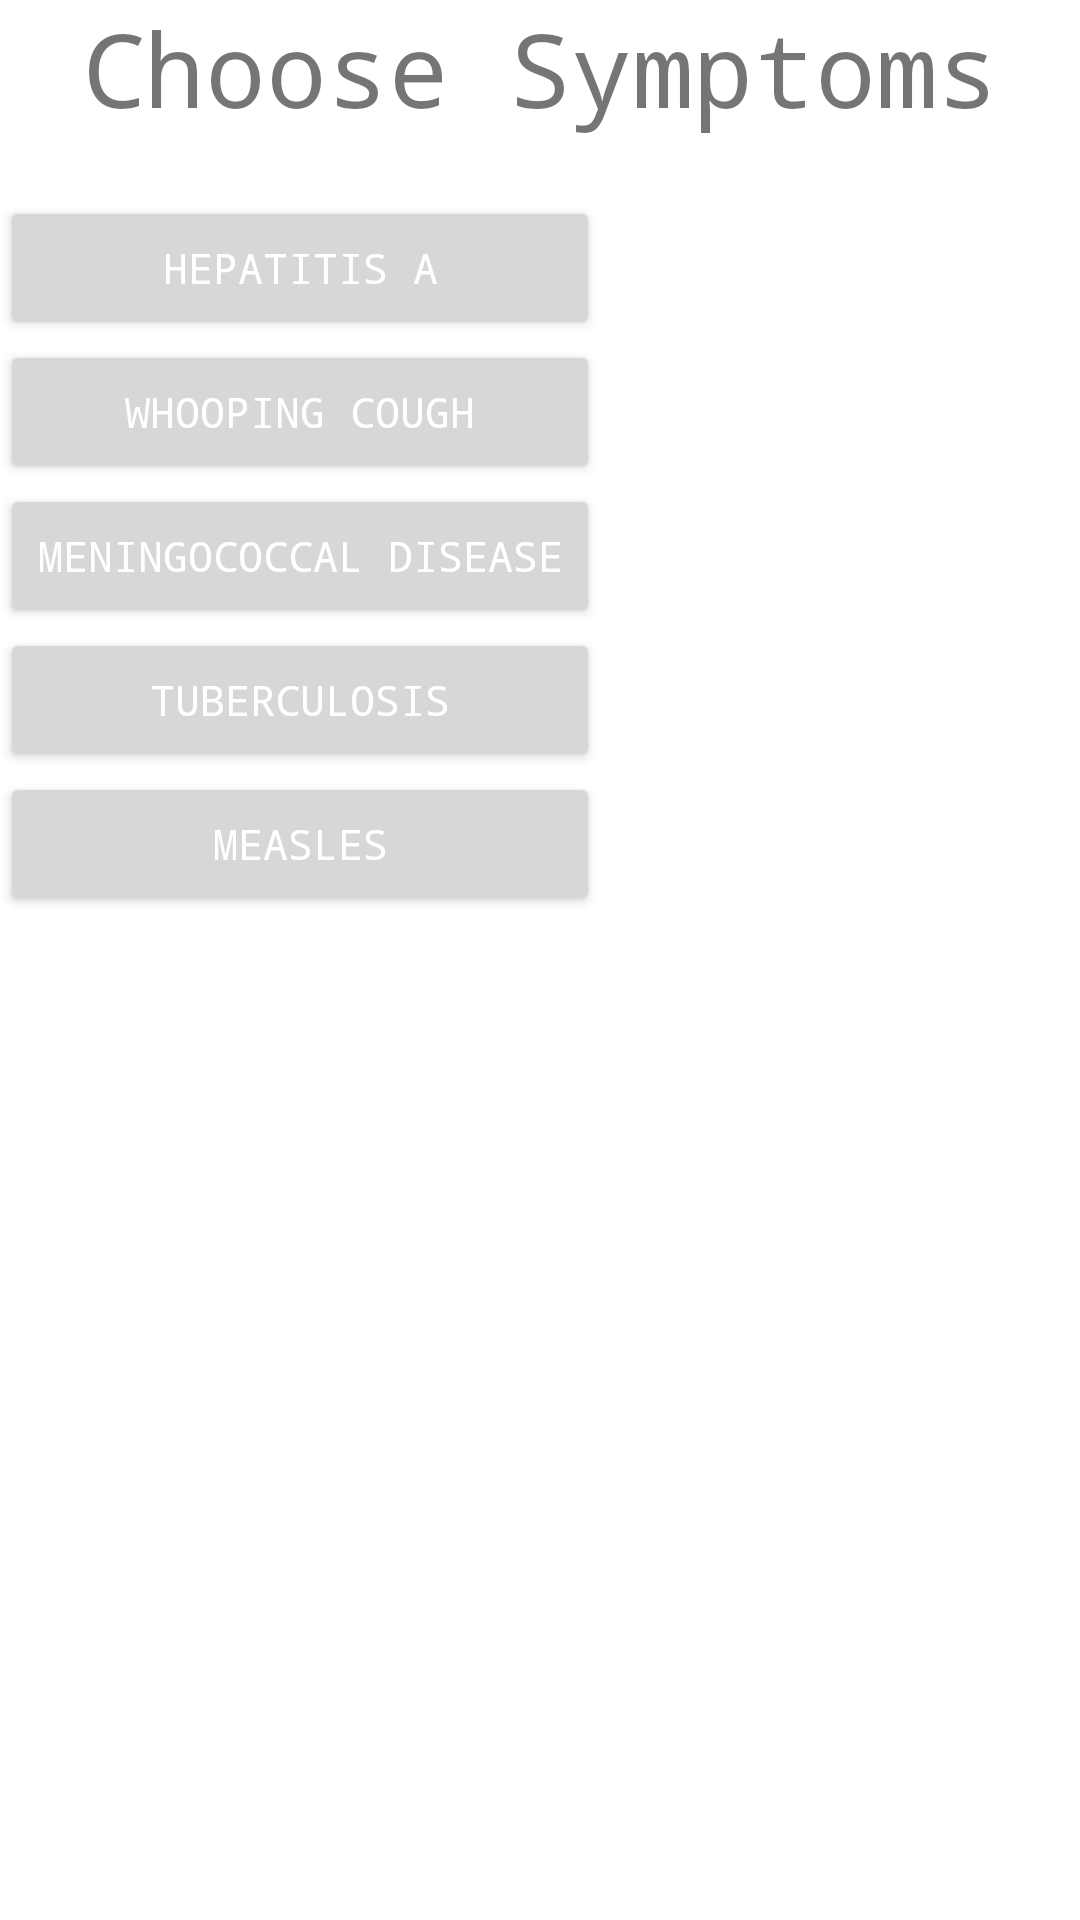

Android layout source for this screen:
<!-- AndroidManifest.xml: application theme Theme.CACProject -->
<!-- res/layout/activity_choose.xml -->
<?xml version="1.0" encoding="utf-8"?>
<LinearLayout xmlns:android="http://schemas.android.com/apk/res/android"
    xmlns:app="http://schemas.android.com/apk/res-auto"
    xmlns:tools="http://schemas.android.com/tools"
    android:layout_width="match_parent"
    android:layout_height="match_parent"
    android:orientation="vertical">

    <TextView
        android:id="@+id/chooseTitleText"
        android:layout_width="match_parent"
        android:layout_height="wrap_content"
        android:text="Choose Symptoms"
        android:typeface="monospace"
        android:textColor="@color/darkpurple"
        android:textAlignment="center"
        android:textSize="34sp"
        android:layout_marginBottom="20dp"/>

    <Button
        android:id="@+id/hepBtn"
        android:layout_width="200dp"
        android:layout_height="wrap_content"
        android:onClick="hepClick"
        android:text="Hepatitis A"
        android:typeface="monospace"
        android:textColor="@color/white" />

    <Button
        android:id="@+id/whoopBtn"
        android:layout_width="200dp"
        android:layout_height="wrap_content"
        android:onClick="hepClick"
        android:text="Whooping Cough"
        android:typeface="monospace"
        android:textColor="@color/white" />

    <Button
        android:id="@+id/MeningBtn"
        android:layout_width="200dp"
        android:layout_height="wrap_content"
        android:onClick="hepClick"
        android:text="Meningococcal Disease"
        android:typeface="monospace"
        android:textColor="@color/white" />

    <Button
        android:id="@+id/TubBtn"
        android:layout_width="200dp"
        android:layout_height="wrap_content"
        android:onClick="hepClick"
        android:text="Tuberculosis"
        android:typeface="monospace"
        android:textColor="@color/white" />

    <Button
        android:id="@+id/MeaslesBtn"
        android:layout_width="200dp"
        android:layout_height="wrap_content"
        android:onClick="hepClick"
        android:text="Measles"
        android:typeface="monospace"
        android:textColor="@color/white" />


</LinearLayout>
<!-- resources referenced by this layout -->
<resources>
  <style name="Theme.CACProject" parent="Theme.MaterialComponents.DayNight.DarkActionBar">
          
          <item name="colorPrimary">@color/purple_500</item>
          <item name="colorPrimaryVariant">@color/purple_700</item>
          <item name="colorOnPrimary">@color/white</item>
          
          <item name="colorSecondary">@color/teal_200</item>
          <item name="colorSecondaryVariant">@color/teal_700</item>
          <item name="colorOnSecondary">@color/black</item>
          
          <item name="android:statusBarColor" tools:targetApi="l">?attr/colorPrimaryVariant</item>
          
      </style>
  <!-- not gathered from this repository: default colours our renderer supplied (Android Studio template values) -->
  <color name="purple_500">#FF6200EE</color>
  <color name="purple_700">#FF3700B3</color>
  <color name="teal_200">#FF03DAC5</color>
  <color name="teal_700">#FF018786</color>
  <color name="black">#FF000000</color>
  <color name="white">#FFFFFFFF</color>
</resources>
